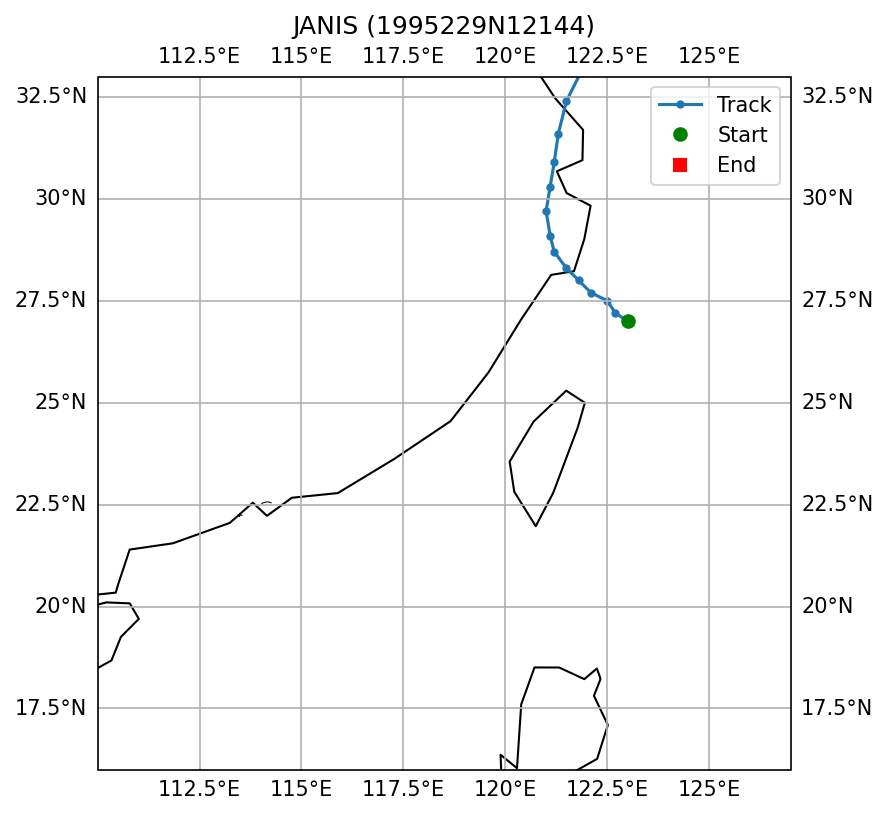

Values plotted in this chart, from the file beside it:
SID, NAME, ISO_TIME, LAT, LON, DIST2LAND, USA_WIND, USA_PRES, USA_R34_NE, USA_R34_SE, USA_R34_SW, USA_R34_NW, USA_RMW, CMA_CAT
1995229N12144, JANIS, 1995-08-24 06:00:00, 27.0, 123.0, 200, 50.0, , , , , , , 3
1995229N12144, JANIS, 1995-08-24 09:00:00, 27.2, 122.7, 163, 53.0, , , , , , , 3
1995229N12144, JANIS, 1995-08-24 12:00:00, 27.5, 122.5, 125, 55.0, , , , , , , 3
1995229N12144, JANIS, 1995-08-24 15:00:00, 27.7, 122.1, 83, 55.0, , , , , , , 3
1995229N12144, JANIS, 1995-08-24 18:00:00, 28.0, 121.8, 38, 55.0, , , , , , , 3
1995229N12144, JANIS, 1995-08-24 21:00:00, 28.3, 121.5, 0, 53.0, , , , , , , 3
1995229N12144, JANIS, 1995-08-25 00:00:00, 28.7, 121.2, 0, 50.0, , , , , , , 2
1995229N12144, JANIS, 1995-08-25 03:00:00, 29.1, 121.1, 0, 48.0, , , , , , , 2
1995229N12144, JANIS, 1995-08-25 06:00:00, 29.7, 121.0, 0, 45.0, , , , , , , 2
1995229N12144, JANIS, 1995-08-25 09:00:00, 30.3, 121.1, 11, 40.0, , , , , , , 2
1995229N12144, JANIS, 1995-08-25 12:00:00, 30.9, 121.2, 0, 35.0, , , , , , , 2
1995229N12144, JANIS, 1995-08-25 15:00:00, 31.6, 121.3, 9, 35.0, , , , , , , 2
1995229N12144, JANIS, 1995-08-25 18:00:00, 32.4, 121.5, 9, 35.0, , , , , , , 2
1995229N12144, JANIS, 1995-08-25 21:00:00, 33.2, 121.9, 98, 38.0, , , , , , , 2
1995229N12144, JANIS, 1995-08-26 00:00:00, 34.1, 122.4, 178, 40.0, , , , , , , 2
1995229N12144, JANIS, 1995-08-26 06:00:00, 35.7, 123.7, 171, 45.0, , , , , , , 2
1995229N12144, JANIS, 1995-08-26 09:00:00, 36.3, 124.7, 132, 48.0, , , , , , , 2
1995229N12144, JANIS, 1995-08-26 12:00:00, 36.8, 125.8, 28, 50.0, , , , , , , 1
1995229N12144, JANIS, 1995-08-26 15:00:00, 37.4, 126.6, 0, 45.0, , , , , , , 1
1995229N12144, JANIS, 1995-08-26 18:00:00, 37.8, 127.6, 0, 40.0, , , , , , , 1
1995229N12144, JANIS, 1995-08-26 21:00:00, 38.1, 128.8, 14, 40.0, , , , , , , 1
1995229N12144, JANIS, 1995-08-27 00:00:00, 38.4, 130.2, 123, 40.0, , , , , , , 1
1995229N12144, JANIS, 1995-08-27 15:00:00, 39.9, 137.4, 195, 40.0, , , , , , , 1
1995229N12144, JANIS, 1995-08-27 18:00:00, 40.3, 138.9, 81, 40.0, , , , , , , 9
1995229N12144, JANIS, 1995-08-27 21:00:00, 40.6, 140.5, 0, 40.0, , , , , , , 9
1995229N12144, JANIS, 1995-08-28 00:00:00, 40.7, 142.2, 53, 40.0, , , , , , , 9
1995229N12144, JANIS, 1995-08-28 03:00:00, 40.5, 143.9, 166, 40.0, , , , , , , 9
